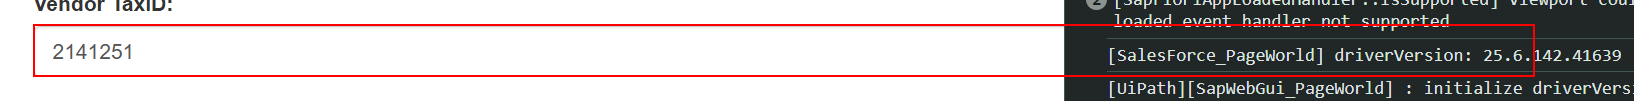
Task: ACME System Challenge - WI4
Workflow: ACMESystem1_DownloadReport

Step 1 [try]: get-text from the text box in window 'ACME System 1 - Download Monthly Report' (chrome.exe)

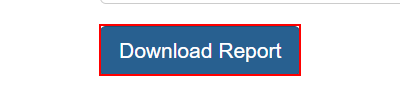
Step 2 [try]: click on the button in window 'ACME System 1 - Download Monthly Report' (chrome.exe)

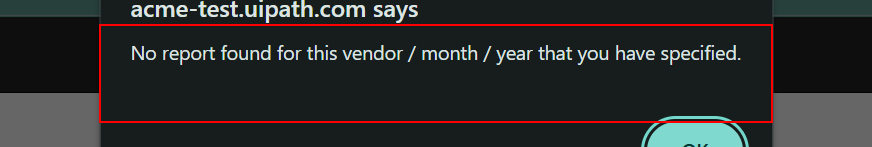
Step 3 [try]: find the text 'No report found for this vendor / month / year that you have spe*' in window 'ACME System 1 - Download Monthly Report - Google Chrome' (chrome.exe)

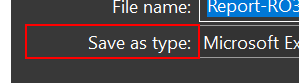
Step 4 [else]: find the text 'Save as type:' in window 'Save As' (chrome.exe)
